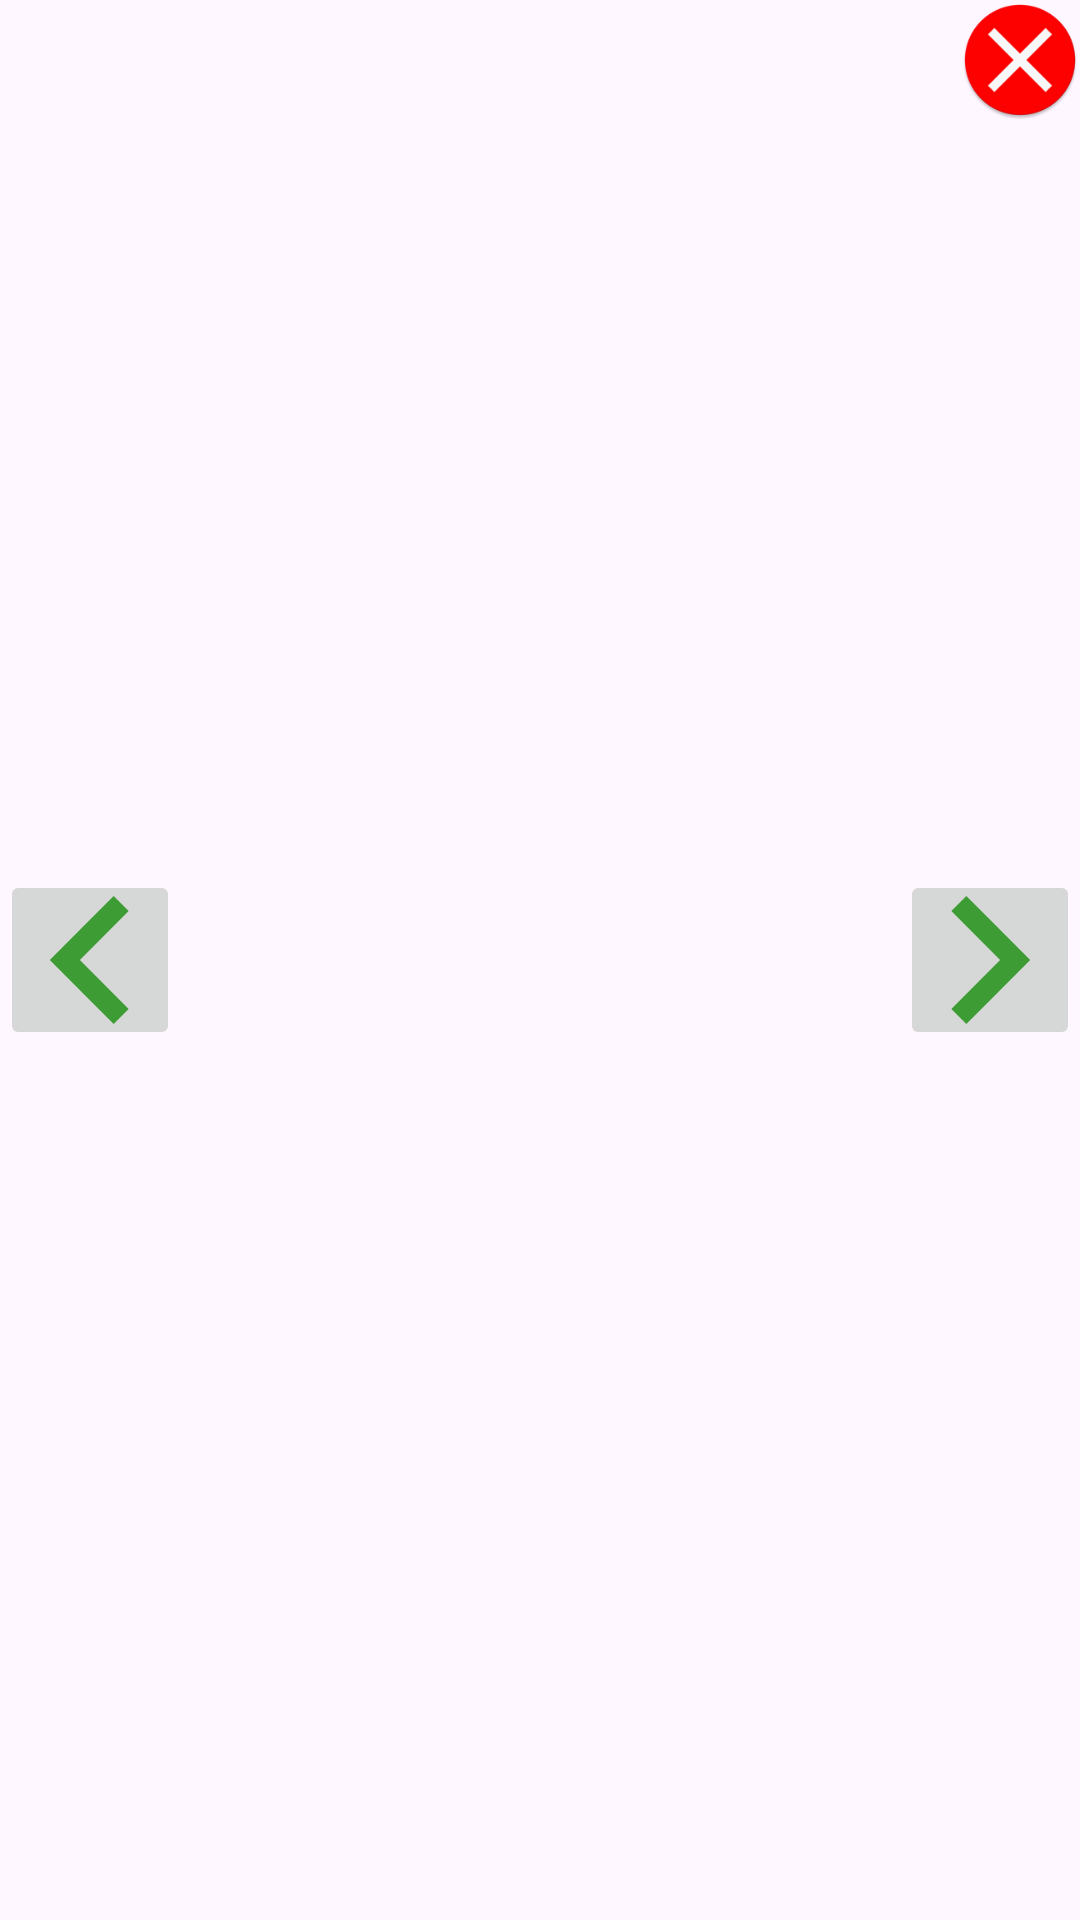

Here is an Android app screen rendered from its layout file. Give the layout XML and the strings, colors and styles it references.
<!-- AndroidManifest.xml: application theme Theme.BudgetBuddy -->
<!-- res/layout/activity_tutorial.xml -->
<?xml version="1.0" encoding="utf-8"?>
<androidx.constraintlayout.widget.ConstraintLayout xmlns:android="http://schemas.android.com/apk/res/android"
    xmlns:app="http://schemas.android.com/apk/res-auto"
    xmlns:tools="http://schemas.android.com/tools"
    android:id="@+id/main"
    android:layout_width="match_parent"
    android:layout_height="match_parent"
    tools:context=".Tutorial">

    <ImageView
        android:id="@+id/tutorialImage"
        android:layout_width="wrap_content"
        android:layout_height="wrap_content"
        android:contentDescription="@string/tutorial_images"
        app:layout_constraintBottom_toBottomOf="parent"
        app:layout_constraintEnd_toEndOf="parent"
        app:layout_constraintStart_toStartOf="parent"
        app:layout_constraintTop_toTopOf="parent"
        app:srcCompat="@drawable/main_screen_add_budget_button" />

    <ImageButton
        android:id="@+id/tutorialBackButton"
        android:layout_width="60dp"
        android:layout_height="60dp"
        android:contentDescription="@string/back_arrow"
        app:layout_constraintBottom_toBottomOf="parent"
        app:layout_constraintStart_toStartOf="parent"
        app:layout_constraintTop_toTopOf="parent"
        app:srcCompat="@drawable/left_arrow_foreground"
        tools:ignore="ImageContrastCheck" />

    <ImageButton
        android:id="@+id/tutorialNextButton"
        android:layout_width="60dp"
        android:layout_height="60dp"
        android:contentDescription="@string/next_button"
        app:layout_constraintBottom_toBottomOf="parent"
        app:layout_constraintEnd_toEndOf="parent"
        app:layout_constraintTop_toTopOf="parent"
        app:srcCompat="@drawable/right_arrow_foreground"
        tools:ignore="ImageContrastCheck,RedundantDescriptionCheck" />

    <com.google.android.material.imageview.ShapeableImageView
        android:id="@+id/tutorialExitButton"
        android:layout_width="40dp"
        android:layout_height="40dp"
        android:backgroundTint="@android:color/holo_red_dark"
        android:clickable="true"
        android:contentDescription="@string/exit_tutorial"
        android:focusable="true"
        android:scaleType="centerCrop"
        android:src="@mipmap/exit_round"
        app:layout_constraintEnd_toEndOf="parent"
        app:layout_constraintTop_toTopOf="parent"
        app:shapeAppearanceOverlay="@style/CircularShape" />

    
    <LinearLayout
        android:id="@+id/dotsLayout"
        android:layout_width="wrap_content"
        android:layout_height="wrap_content"
        android:layout_gravity="center_horizontal"
        android:gravity="center"
        android:orientation="horizontal"
        app:layout_constraintBottom_toBottomOf="parent"
        app:layout_constraintEnd_toEndOf="parent"
        app:layout_constraintStart_toStartOf="parent"></LinearLayout>

</androidx.constraintlayout.widget.ConstraintLayout>
<!-- resources referenced by this layout -->
<resources>
  <!-- drawable left_arrow_foreground (drawable) -->
  <vector xmlns:android="http://schemas.android.com/apk/res/android"
      android:width="108dp"
      android:height="108dp"
      android:viewportWidth="24"
      android:viewportHeight="24"
      android:tint="#3E9C35"
      android:autoMirrored="true">
    <group android:scaleX="0.7888"
        android:scaleY="0.7888"
        android:translateX="2.709689"
        android:translateY="2.5344">
      <path
          android:fillColor="@android:color/white"
          android:pathData="M15.41,16.59L10.83,12l4.58,-4.59L14,6l-6,6 6,6 1.41,-1.41z"/>
    </group>
  </vector>
  <!-- drawable right_arrow_foreground (drawable) -->
  <vector xmlns:android="http://schemas.android.com/apk/res/android"
      android:width="108dp"
      android:height="108dp"
      android:viewportWidth="24"
      android:viewportHeight="24"
      android:tint="#3E9C35"
      android:autoMirrored="true">
    <group android:scaleX="0.7888"
        android:scaleY="0.7888"
        android:translateX="2.359111"
        android:translateY="2.5344">
      <path
          android:fillColor="@android:color/white"
          android:pathData="M8.59,16.59L13.17,12 8.59,7.41 10,6l6,6 -6,6 -1.41,-1.41z"/>
    </group>
  </vector>
  <!-- mipmap exit_round: webp bitmap (drawable-xxxhdpi, 6642 bytes) -->
  <string name="back_arrow">back arrow</string>
  <string name="exit_tutorial">Exit Tutorial</string>
  <string name="next_button">Next button</string>
  <string name="tutorial_images">Tutorial Images</string>
  <style name="Theme.BudgetBuddy" parent="Base.Theme.BudgetBuddy" />
  <style name="Base.Theme.BudgetBuddy" parent="Theme.Material3.DayNight.NoActionBar">
          <item name="colorPrimary">@color/moneyGreen</item>
          <item name="colorAccent">@color/black</item>
          <item name="android:windowFullscreen">false</item>
      </style>
  <color name="moneyGreen">#FF3E9C35</color>
  <color name="black">#FF000000</color>
</resources>
